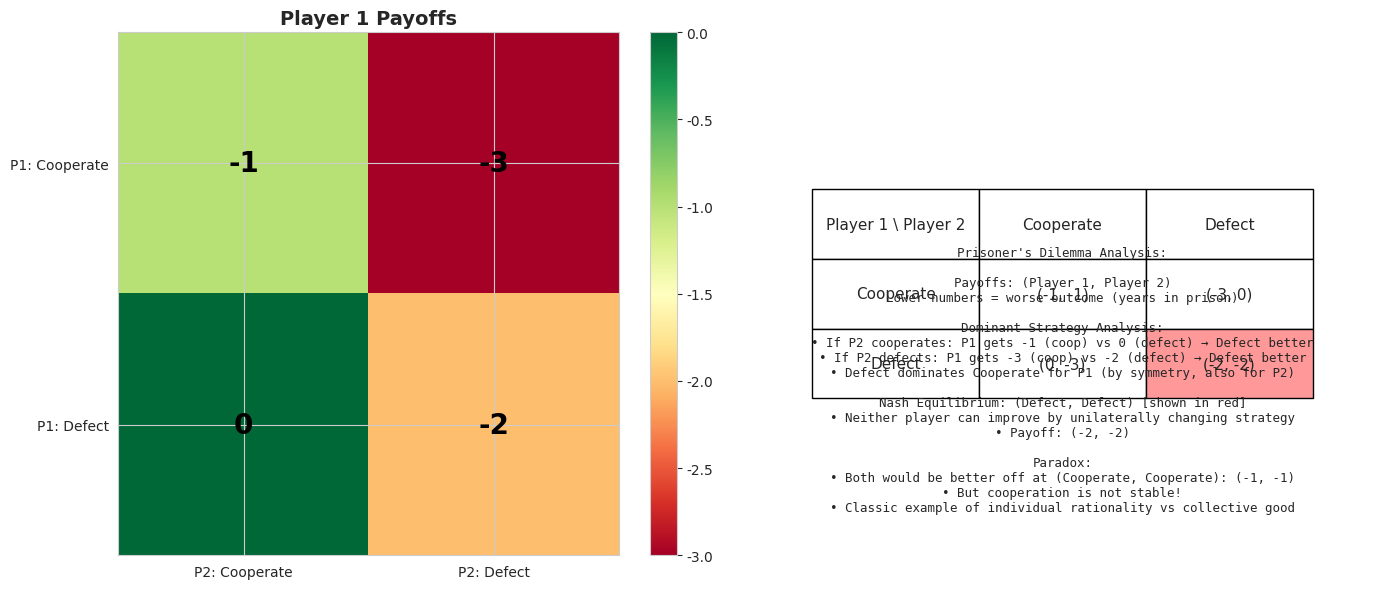
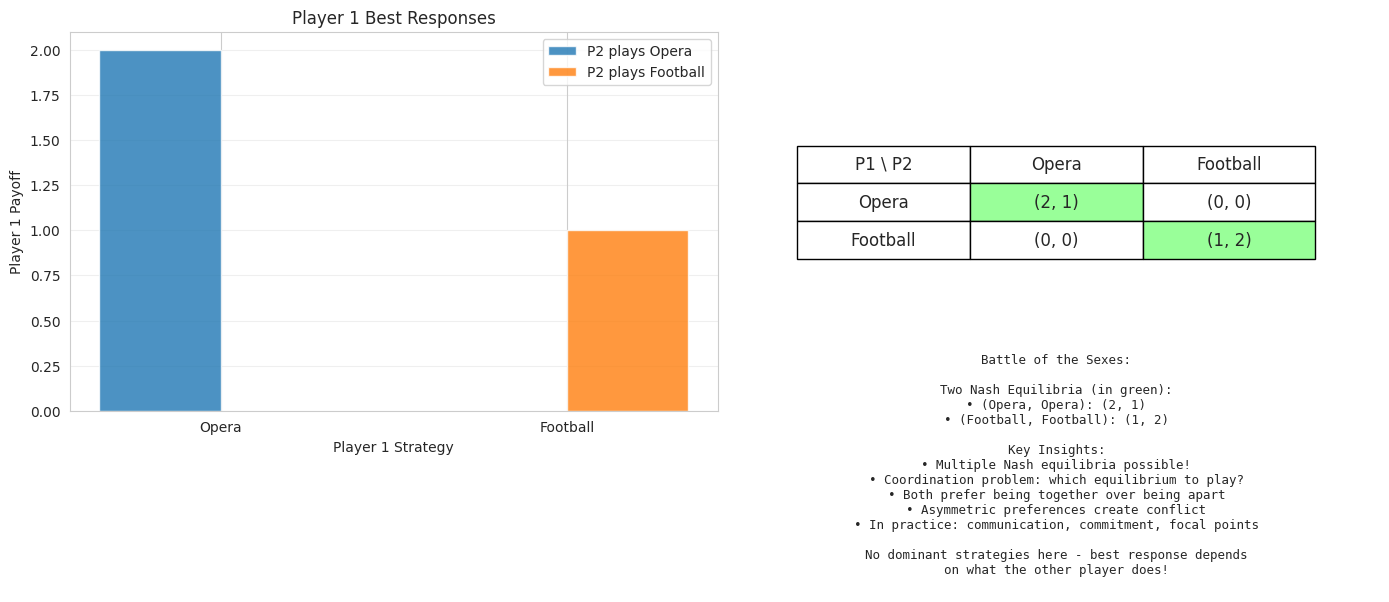
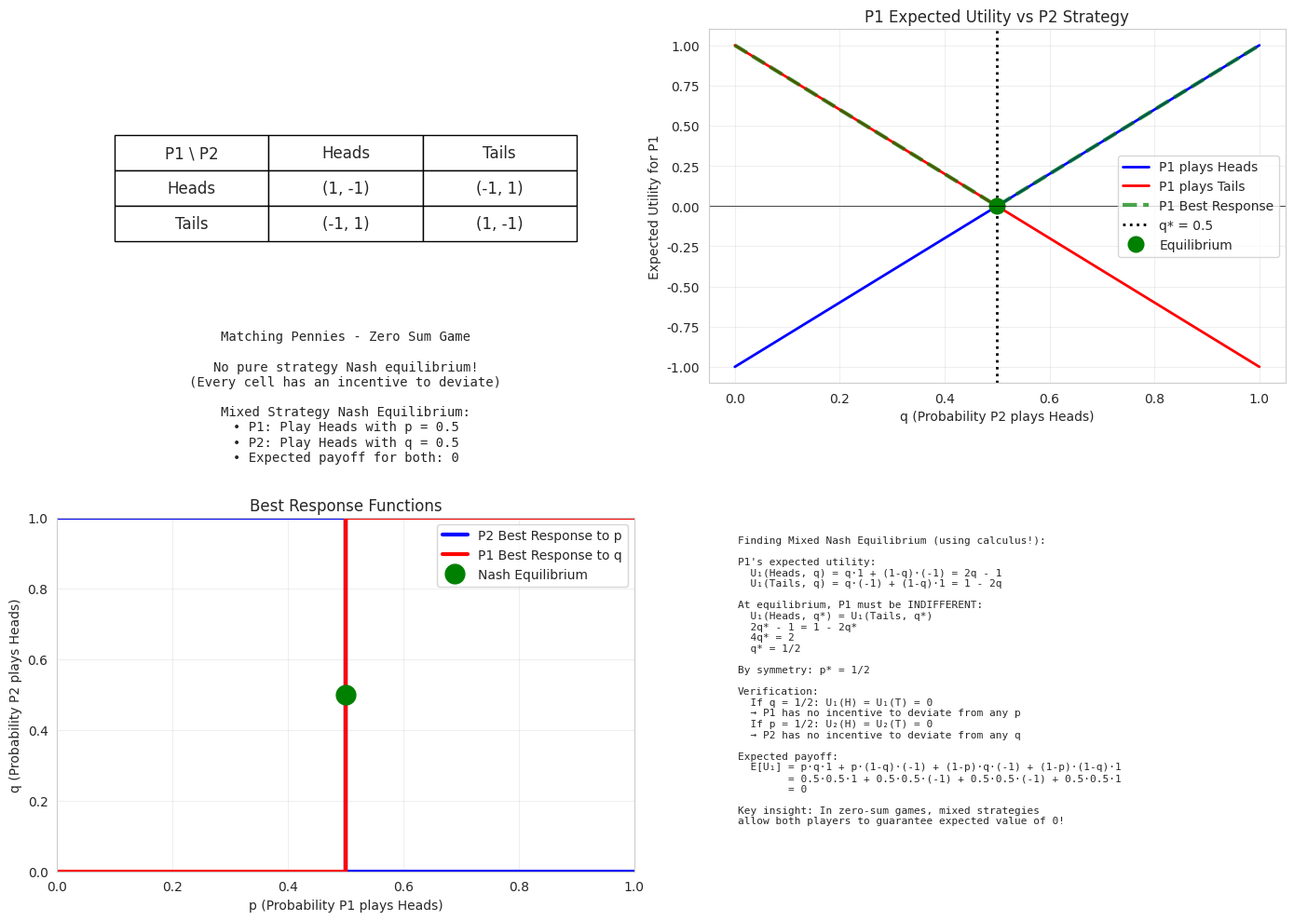
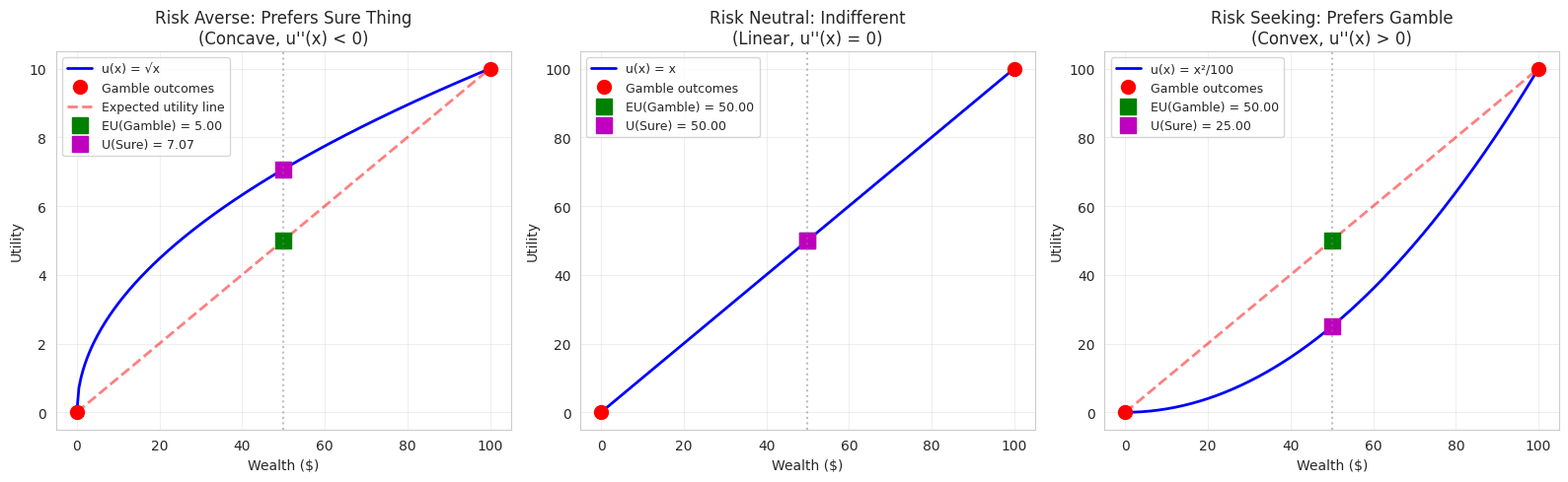
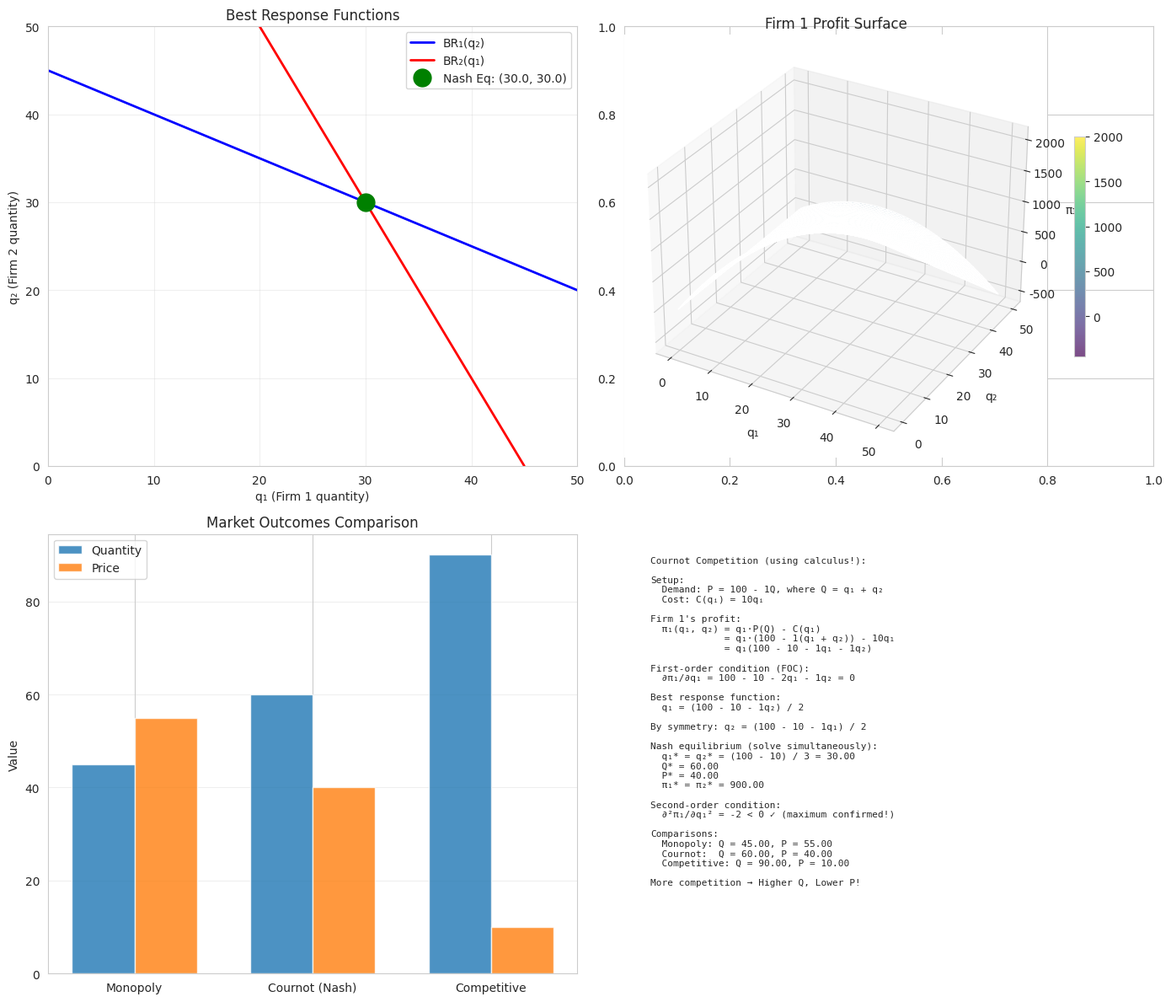
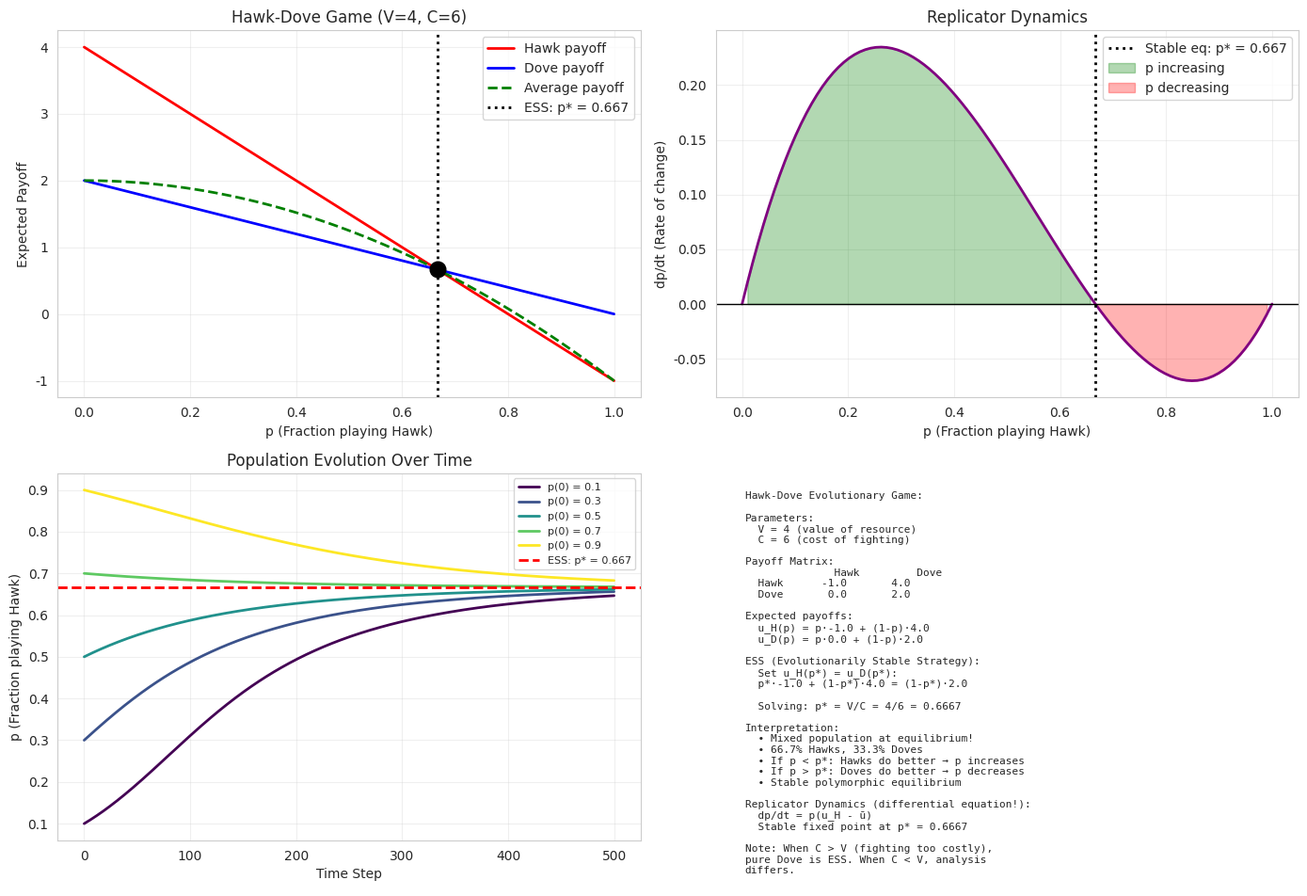
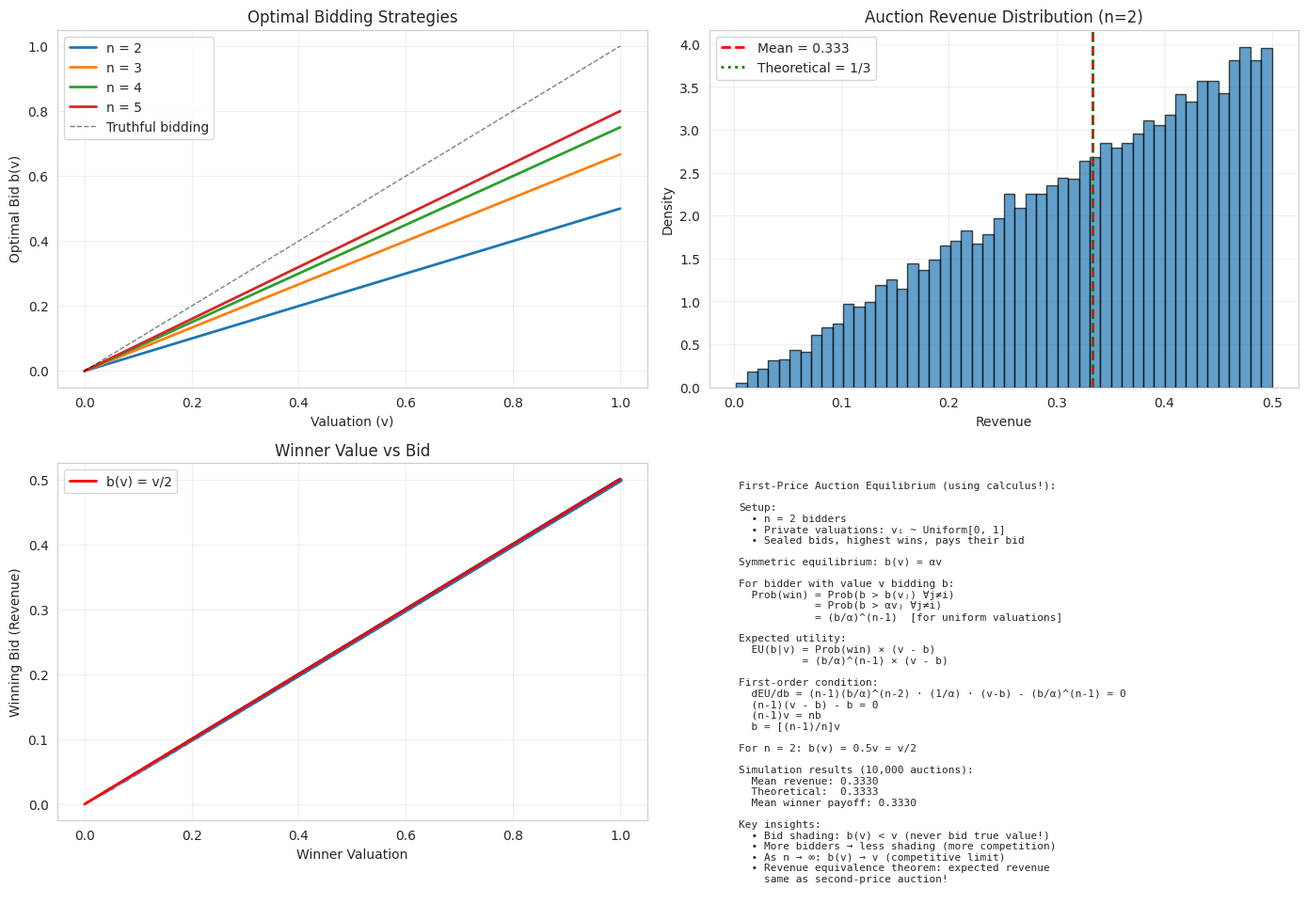

Python code for these plots, in order:
import numpy as np
import matplotlib.pyplot as plt
import seaborn as sns
from scipy import optimize
from scipy.optimize import minimize, linprog
import pandas as pd
from mpl_toolkits.mplot3d import Axes3D
from matplotlib.patches import Rectangle

sns.set_style('whitegrid')
np.random.seed(42)

# Prisoner's Dilemma payoff matrix
# Rows: Player 1's strategies, Columns: Player 2's strategies
# Each cell: (Player 1 payoff, Player 2 payoff)

pd_payoffs = {
    ('Cooperate', 'Cooperate'): (-1, -1),
    ('Cooperate', 'Defect'): (-3, 0),
    ('Defect', 'Cooperate'): (0, -3),
    ('Defect', 'Defect'): (-2, -2)
}

# Create payoff matrices
strategies = ['Cooperate', 'Defect']
P1_payoffs = np.array([[-1, -3], [0, -2]])  # Player 1's payoffs
P2_payoffs = np.array([[-1, 0], [-3, -2]])  # Player 2's payoffs

# Visualize
fig, axes = plt.subplots(1, 2, figsize=(14, 6))

# Player 1's payoff matrix
im1 = axes[0].imshow(P1_payoffs, cmap='RdYlGn', aspect='auto', vmin=-3, vmax=0)
axes[0].set_xticks([0, 1])
axes[0].set_yticks([0, 1])
axes[0].set_xticklabels(['P2: Cooperate', 'P2: Defect'])
axes[0].set_yticklabels(['P1: Cooperate', 'P1: Defect'])
axes[0].set_title('Player 1 Payoffs', fontsize=14, fontweight='bold')

# Add text annotations
for i in range(2):
    for j in range(2):
        text = axes[0].text(j, i, P1_payoffs[i, j],
                           ha="center", va="center", color="black", fontsize=20, fontweight='bold')

plt.colorbar(im1, ax=axes[0])

# Combined payoff table
axes[1].axis('off')
table_data = []
for i, s1 in enumerate(strategies):
    row = [s1]
    for j, s2 in enumerate(strategies):
        row.append(f"({P1_payoffs[i,j]}, {P2_payoffs[i,j]})")
    table_data.append(row)

table = axes[1].table(cellText=table_data,
                     colLabels=['Player 1 \\ Player 2', 'Cooperate', 'Defect'],
                     cellLoc='center',
                     loc='center',
                     bbox=[0.1, 0.3, 0.8, 0.4])
table.auto_set_font_size(False)
table.set_fontsize(11)
table.scale(1, 2.5)

# Highlight Nash equilibrium
table[(2, 2)].set_facecolor('#ff9999')

analysis_text = """Prisoner's Dilemma Analysis:

Payoffs: (Player 1, Player 2)
Lower numbers = worse outcome (years in prison)

Dominant Strategy Analysis:
• If P2 cooperates: P1 gets -1 (coop) vs 0 (defect) → Defect better
• If P2 defects: P1 gets -3 (coop) vs -2 (defect) → Defect better
• Defect dominates Cooperate for P1 (by symmetry, also for P2)

Nash Equilibrium: (Defect, Defect) [shown in red]
• Neither player can improve by unilaterally changing strategy
• Payoff: (-2, -2)

Paradox:
• Both would be better off at (Cooperate, Cooperate): (-1, -1)
• But cooperation is not stable!
• Classic example of individual rationality vs collective good
"""

axes[1].text(0.5, 0.05, analysis_text, fontsize=9, family='monospace',
             verticalalignment='bottom', horizontalalignment='center',
             transform=axes[1].transAxes)

plt.tight_layout()
plt.show()

print(analysis_text)

# Battle of the Sexes
# Two Nash equilibria in pure strategies!

strategies_bos = ['Opera', 'Football']
P1_bos = np.array([[2, 0], [0, 1]])  # Player 1 prefers Opera
P2_bos = np.array([[1, 0], [0, 2]])  # Player 2 prefers Football

def find_nash_pure(P1, P2):
    """Find pure strategy Nash equilibria."""
    n_strategies = P1.shape[0]
    nash_equilibria = []
    
    for i in range(n_strategies):
        for j in range(n_strategies):
            # Check if (i, j) is a Nash equilibrium
            # Player 1 cannot improve by changing from i
            p1_cannot_improve = all(P1[i, j] >= P1[k, j] for k in range(n_strategies))
            # Player 2 cannot improve by changing from j
            p2_cannot_improve = all(P2[i, j] >= P2[i, k] for k in range(n_strategies))
            
            if p1_cannot_improve and p2_cannot_improve:
                nash_equilibria.append((i, j, P1[i, j], P2[i, j]))
    
    return nash_equilibria

nash_bos = find_nash_pure(P1_bos, P2_bos)

fig, axes = plt.subplots(1, 2, figsize=(14, 6))

# Payoff visualization
x = np.arange(len(strategies_bos))
width = 0.35

axes[0].bar(x - width/2, P1_bos[:, 0], width, label='P2 plays Opera', alpha=0.8)
axes[0].bar(x + width/2, P1_bos[:, 1], width, label='P2 plays Football', alpha=0.8)
axes[0].set_xlabel('Player 1 Strategy')
axes[0].set_ylabel('Player 1 Payoff')
axes[0].set_title('Player 1 Best Responses')
axes[0].set_xticks(x)
axes[0].set_xticklabels(strategies_bos)
axes[0].legend()
axes[0].grid(True, alpha=0.3, axis='y')

# Table with Nash equilibria highlighted
axes[1].axis('off')
table_data_bos = []
for i, s1 in enumerate(strategies_bos):
    row = [s1]
    for j, s2 in enumerate(strategies_bos):
        row.append(f"({P1_bos[i,j]}, {P2_bos[i,j]})")
    table_data_bos.append(row)

table = axes[1].table(cellText=table_data_bos,
                     colLabels=['P1 \\ P2', 'Opera', 'Football'],
                     cellLoc='center',
                     loc='center',
                     bbox=[0.1, 0.4, 0.8, 0.3])
table.auto_set_font_size(False)
table.set_fontsize(12)
table.scale(1, 3)

# Highlight Nash equilibria
for ne in nash_bos:
    i, j = ne[0], ne[1]
    table[(i+1, j+1)].set_facecolor('#99ff99')

analysis = f"""Battle of the Sexes:

Two Nash Equilibria (in green):
"""
for ne in nash_bos:
    i, j, p1, p2 = ne
    analysis += f"• ({strategies_bos[i]}, {strategies_bos[j]}): ({p1}, {p2})\n"

analysis += f"""
Key Insights:
• Multiple Nash equilibria possible!
• Coordination problem: which equilibrium to play?
• Both prefer being together over being apart
• Asymmetric preferences create conflict
• In practice: communication, commitment, focal points

No dominant strategies here - best response depends
on what the other player does!
"""

axes[1].text(0.5, 0.15, analysis, fontsize=9, family='monospace',
             verticalalignment='top', horizontalalignment='center',
             transform=axes[1].transAxes)

plt.tight_layout()
plt.show()

print(analysis)

# Matching Pennies
strategies_mp = ['Heads', 'Tails']
P1_mp = np.array([[1, -1], [-1, 1]])   # Zero-sum!
P2_mp = -P1_mp                          # P2's payoffs are negative of P1's

# No pure Nash equilibrium exists (verify)
nash_mp_pure = find_nash_pure(P1_mp, P2_mp)

# Find mixed strategy Nash equilibrium
# Let p = probability P1 plays Heads
# Let q = probability P2 plays Heads

# P1's expected utility when playing Heads: U1(H) = q(1) + (1-q)(-1) = 2q - 1
# P1's expected utility when playing Tails: U1(T) = q(-1) + (1-q)(1) = 1 - 2q
# At equilibrium, P1 must be indifferent: 2q - 1 = 1 - 2q => 4q = 2 => q = 1/2

# Similarly for P2: p = 1/2

p_star = 0.5  # P1 plays Heads with prob 1/2
q_star = 0.5  # P2 plays Heads with prob 1/2

fig, axes = plt.subplots(2, 2, figsize=(14, 10))

# Payoff table
axes[0, 0].axis('off')
table_data_mp = []
for i, s1 in enumerate(strategies_mp):
    row = [s1]
    for j, s2 in enumerate(strategies_mp):
        row.append(f"({P1_mp[i,j]}, {P2_mp[i,j]})")
    table_data_mp.append(row)

table = axes[0, 0].table(cellText=table_data_mp,
                        colLabels=['P1 \\ P2', 'Heads', 'Tails'],
                        cellLoc='center',
                        loc='center',
                        bbox=[0.1, 0.4, 0.8, 0.3])
table.auto_set_font_size(False)
table.set_fontsize(12)
table.scale(1, 3)

text1 = f"""Matching Pennies - Zero Sum Game

No pure strategy Nash equilibrium!
(Every cell has an incentive to deviate)

Mixed Strategy Nash Equilibrium:
• P1: Play Heads with p = {p_star}
• P2: Play Heads with q = {q_star}
• Expected payoff for both: 0
"""
axes[0, 0].text(0.5, 0.15, text1, fontsize=10, family='monospace',
               verticalalignment='top', horizontalalignment='center',
               transform=axes[0, 0].transAxes)

# P1's expected utility as function of q (P2's mixing probability)
q_range = np.linspace(0, 1, 100)
U1_heads = 2*q_range - 1      # EU when P1 plays Heads
U1_tails = 1 - 2*q_range      # EU when P1 plays Tails
U1_mixed = np.maximum(U1_heads, U1_tails)  # Best response

axes[0, 1].plot(q_range, U1_heads, 'b-', linewidth=2, label='P1 plays Heads')
axes[0, 1].plot(q_range, U1_tails, 'r-', linewidth=2, label='P1 plays Tails')
axes[0, 1].plot(q_range, U1_mixed, 'g--', linewidth=3, label='P1 Best Response', alpha=0.7)
axes[0, 1].axvline(q_star, color='black', linestyle=':', linewidth=2, label=f'q* = {q_star}')
axes[0, 1].plot(q_star, 0, 'go', markersize=12, label='Equilibrium')
axes[0, 1].set_xlabel('q (Probability P2 plays Heads)')
axes[0, 1].set_ylabel('Expected Utility for P1')
axes[0, 1].set_title('P1 Expected Utility vs P2 Strategy')
axes[0, 1].legend()
axes[0, 1].grid(True, alpha=0.3)
axes[0, 1].axhline(0, color='black', linewidth=0.5)

# Best response functions
p_range = np.linspace(0, 1, 100)

# P1's best response to q: BR1(q) = {0 if q < 0.5, any p if q = 0.5, 1 if q > 0.5}
# P2's best response to p: BR2(p) = {0 if p > 0.5, any q if p = 0.5, 1 if p < 0.5}

axes[1, 0].plot([0, 0.5, 0.5], [1, 1, 0], 'b-', linewidth=3, label='P2 Best Response to p')
axes[1, 0].plot([0.5, 0.5, 1], [1, 0, 0], 'b-', linewidth=3)
axes[1, 0].plot([0, 0.5, 0.5], [0, 0, 1], 'r-', linewidth=3, label='P1 Best Response to q')
axes[1, 0].plot([0.5, 0.5, 1], [0, 1, 1], 'r-', linewidth=3)
axes[1, 0].plot(p_star, q_star, 'go', markersize=15, label='Nash Equilibrium', zorder=5)
axes[1, 0].set_xlabel('p (Probability P1 plays Heads)')
axes[1, 0].set_ylabel('q (Probability P2 plays Heads)')
axes[1, 0].set_title('Best Response Functions')
axes[1, 0].legend()
axes[1, 0].grid(True, alpha=0.3)
axes[1, 0].set_xlim(0, 1)
axes[1, 0].set_ylim(0, 1)

# Calculus derivation
axes[1, 1].axis('off')
derivation = """Finding Mixed Nash Equilibrium (using calculus!):

P1's expected utility:
  U₁(Heads, q) = q·1 + (1-q)·(-1) = 2q - 1
  U₁(Tails, q) = q·(-1) + (1-q)·1 = 1 - 2q

At equilibrium, P1 must be INDIFFERENT:
  U₁(Heads, q*) = U₁(Tails, q*)
  2q* - 1 = 1 - 2q*
  4q* = 2
  q* = 1/2

By symmetry: p* = 1/2

Verification:
  If q = 1/2: U₁(H) = U₁(T) = 0
  → P1 has no incentive to deviate from any p
  If p = 1/2: U₂(H) = U₂(T) = 0
  → P2 has no incentive to deviate from any q

Expected payoff:
  E[U₁] = p·q·1 + p·(1-q)·(-1) + (1-p)·q·(-1) + (1-p)·(1-q)·1
        = 0.5·0.5·1 + 0.5·0.5·(-1) + 0.5·0.5·(-1) + 0.5·0.5·1
        = 0

Key insight: In zero-sum games, mixed strategies
allow both players to guarantee expected value of 0!
"""

axes[1, 1].text(0.05, 0.95, derivation, fontsize=8, family='monospace',
               verticalalignment='top', transform=axes[1, 1].transAxes)

plt.tight_layout()
plt.show()

print(f"Pure strategy Nash equilibria: {nash_mp_pure}")
print(f"Mixed strategy Nash equilibrium: p* = {p_star}, q* = {q_star}")

# Expected utility with different risk attitudes

# Gamble: 50% chance of winning $100, 50% chance of winning $0
# vs. Sure thing: $50 for certain

def utility_risk_averse(x):
    """Concave utility: u(x) = sqrt(x)."""
    return np.sqrt(x)

def utility_risk_neutral(x):
    """Linear utility: u(x) = x."""
    return x

def utility_risk_seeking(x):
    """Convex utility: u(x) = x²."""
    return x**2 / 100  # Scaled for visualization

# Outcomes
gamble_outcomes = [0, 100]
gamble_probs = [0.5, 0.5]
sure_thing = 50

# Expected values
EV_gamble = sum(p * x for p, x in zip(gamble_probs, gamble_outcomes))

# Expected utilities
EU_gamble_averse = sum(p * utility_risk_averse(x) for p, x in zip(gamble_probs, gamble_outcomes))
EU_sure_averse = utility_risk_averse(sure_thing)

EU_gamble_neutral = sum(p * utility_risk_neutral(x) for p, x in zip(gamble_probs, gamble_outcomes))
EU_sure_neutral = utility_risk_neutral(sure_thing)

EU_gamble_seeking = sum(p * utility_risk_seeking(x) for p, x in zip(gamble_probs, gamble_outcomes))
EU_sure_seeking = utility_risk_seeking(sure_thing)

fig, axes = plt.subplots(1, 3, figsize=(16, 5))

x_range = np.linspace(0, 100, 200)

# Risk averse
axes[0].plot(x_range, utility_risk_averse(x_range), 'b-', linewidth=2, label='u(x) = √x')
axes[0].plot([0, 100], [utility_risk_averse(0), utility_risk_averse(100)], 'ro', markersize=10, label='Gamble outcomes')
axes[0].plot([0, 100], [utility_risk_averse(0), utility_risk_averse(100)], 'r--', linewidth=2, alpha=0.5, label='Expected utility line')
axes[0].plot(EV_gamble, EU_gamble_averse, 'gs', markersize=12, label=f'EU(Gamble) = {EU_gamble_averse:.2f}')
axes[0].plot(sure_thing, EU_sure_averse, 'ms', markersize=12, label=f'U(Sure) = {EU_sure_averse:.2f}')
axes[0].axvline(sure_thing, color='gray', linestyle=':', alpha=0.5)
axes[0].set_xlabel('Wealth ($)')
axes[0].set_ylabel('Utility')
axes[0].set_title(f'Risk Averse: Prefers Sure Thing\n(Concave, u\'\'(x) < 0)')
axes[0].legend(fontsize=9)
axes[0].grid(True, alpha=0.3)

# Risk neutral
axes[1].plot(x_range, utility_risk_neutral(x_range), 'b-', linewidth=2, label='u(x) = x')
axes[1].plot([0, 100], [utility_risk_neutral(0), utility_risk_neutral(100)], 'ro', markersize=10, label='Gamble outcomes')
axes[1].plot(EV_gamble, EU_gamble_neutral, 'gs', markersize=12, label=f'EU(Gamble) = {EU_gamble_neutral:.2f}')
axes[1].plot(sure_thing, EU_sure_neutral, 'ms', markersize=12, label=f'U(Sure) = {EU_sure_neutral:.2f}')
axes[1].axvline(sure_thing, color='gray', linestyle=':', alpha=0.5)
axes[1].set_xlabel('Wealth ($)')
axes[1].set_ylabel('Utility')
axes[1].set_title(f'Risk Neutral: Indifferent\n(Linear, u\'\'(x) = 0)')
axes[1].legend(fontsize=9)
axes[1].grid(True, alpha=0.3)

# Risk seeking
axes[2].plot(x_range, utility_risk_seeking(x_range), 'b-', linewidth=2, label='u(x) = x²/100')
axes[2].plot([0, 100], [utility_risk_seeking(0), utility_risk_seeking(100)], 'ro', markersize=10, label='Gamble outcomes')
axes[2].plot([0, 100], [utility_risk_seeking(0), utility_risk_seeking(100)], 'r--', linewidth=2, alpha=0.5)
axes[2].plot(EV_gamble, EU_gamble_seeking, 'gs', markersize=12, label=f'EU(Gamble) = {EU_gamble_seeking:.2f}')
axes[2].plot(sure_thing, EU_sure_seeking, 'ms', markersize=12, label=f'U(Sure) = {EU_sure_seeking:.2f}')
axes[2].axvline(sure_thing, color='gray', linestyle=':', alpha=0.5)
axes[2].set_xlabel('Wealth ($)')
axes[2].set_ylabel('Utility')
axes[2].set_title(f'Risk Seeking: Prefers Gamble\n(Convex, u\'\'(x) > 0)')
axes[2].legend(fontsize=9)
axes[2].grid(True, alpha=0.3)

plt.tight_layout()
plt.show()

print("Decision Under Uncertainty:")
print(f"\nGamble: 50% × $0 + 50% × $100")
print(f"Expected value: ${EV_gamble}")
print(f"Sure thing: ${sure_thing}")
print(f"\nRisk Averse (u = √x):")
print(f"  EU(Gamble) = {EU_gamble_averse:.4f} < U(Sure) = {EU_sure_averse:.4f} → Prefers sure thing")
print(f"\nRisk Neutral (u = x):")
print(f"  EU(Gamble) = {EU_gamble_neutral:.4f} = U(Sure) = {EU_sure_neutral:.4f} → Indifferent")
print(f"\nRisk Seeking (u = x²):")
print(f"  EU(Gamble) = {EU_gamble_seeking:.4f} > U(Sure) = {EU_sure_seeking:.4f} → Prefers gamble")
print(f"\nKey: Second derivative u''(x) determines risk attitude!")

# Cournot Duopoly
# Market demand: P(Q) = a - b*Q where Q = q1 + q2
# Firm costs: C(q) = c*q (constant marginal cost)

a = 100  # Demand intercept
b = 1    # Demand slope
c = 10   # Marginal cost

def price(q1, q2):
    """Market price given quantities."""
    Q = q1 + q2
    return max(0, a - b*Q)

def profit_firm1(q1, q2):
    """Firm 1 profit."""
    return q1 * (price(q1, q2) - c)

def profit_firm2(q1, q2):
    """Firm 2 profit (by symmetry, same as firm 1)."""
    return q2 * (price(q1, q2) - c)

# Best response functions (derived using calculus)
# π₁ = q₁(a - b(q₁ + q₂) - c) = q₁(a - c - bq₁ - bq₂)
# ∂π₁/∂q₁ = a - c - 2bq₁ - bq₂ = 0
# => q₁ = (a - c - bq₂)/(2b)

def best_response_1(q2):
    """Firm 1 best response to firm 2's quantity."""
    return max(0, (a - c - b*q2) / (2*b))

def best_response_2(q1):
    """Firm 2 best response to firm 1's quantity."""
    return max(0, (a - c - b*q1) / (2*b))

# Nash equilibrium: solve q₁ = BR₁(q₂) and q₂ = BR₂(q₁)
# By symmetry: q₁* = q₂* = q*
# q* = (a - c - bq*)/(2b)
# 2bq* = a - c - bq*
# 3bq* = a - c
# q* = (a - c)/(3b)

q_nash = (a - c) / (3*b)
Q_nash = 2 * q_nash
P_nash = price(q_nash, q_nash)
profit_nash = profit_firm1(q_nash, q_nash)

# For comparison: competitive equilibrium (P = MC)
Q_competitive = (a - c) / b
P_competitive = c

# Monopoly (maximize joint profit)
Q_monopoly = (a - c) / (2*b)
P_monopoly = (a + c) / 2

fig, axes = plt.subplots(2, 2, figsize=(14, 12))

# Best response functions
q_range = np.linspace(0, 50, 200)
br1 = np.array([best_response_1(q2) for q2 in q_range])
br2 = np.array([best_response_2(q1) for q1 in q_range])

axes[0, 0].plot(q_range, br1, 'b-', linewidth=2, label='BR₁(q₂)')
axes[0, 0].plot(br2, q_range, 'r-', linewidth=2, label='BR₂(q₁)')
axes[0, 0].plot(q_nash, q_nash, 'go', markersize=15, label=f'Nash Eq: ({q_nash:.1f}, {q_nash:.1f})', zorder=5)
axes[0, 0].set_xlabel('q₁ (Firm 1 quantity)')
axes[0, 0].set_ylabel('q₂ (Firm 2 quantity)')
axes[0, 0].set_title('Best Response Functions')
axes[0, 0].legend()
axes[0, 0].grid(True, alpha=0.3)
axes[0, 0].set_xlim(0, 50)
axes[0, 0].set_ylim(0, 50)

# Profit surface for Firm 1
q1_grid = np.linspace(0, 50, 50)
q2_grid = np.linspace(0, 50, 50)
Q1, Q2 = np.meshgrid(q1_grid, q2_grid)
Profit1 = np.vectorize(profit_firm1)(Q1, Q2)

ax3d = fig.add_subplot(2, 2, 2, projection='3d')
surf = ax3d.plot_surface(Q1, Q2, Profit1, cmap='viridis', alpha=0.7)
ax3d.scatter([q_nash], [q_nash], [profit_nash], color='red', s=100, label='Nash Eq')
ax3d.set_xlabel('q₁')
ax3d.set_ylabel('q₂')
ax3d.set_zlabel('π₁')
ax3d.set_title('Firm 1 Profit Surface')
fig.colorbar(surf, ax=ax3d, shrink=0.5)

# Market outcomes comparison
outcomes = ['Monopoly', 'Cournot (Nash)', 'Competitive']
quantities = [Q_monopoly, Q_nash, Q_competitive]
prices = [P_monopoly, P_nash, P_competitive]

x = np.arange(len(outcomes))
width = 0.35

axes[1, 0].bar(x - width/2, quantities, width, label='Quantity', alpha=0.8)
axes[1, 0].bar(x + width/2, prices, width, label='Price', alpha=0.8)
axes[1, 0].set_ylabel('Value')
axes[1, 0].set_title('Market Outcomes Comparison')
axes[1, 0].set_xticks(x)
axes[1, 0].set_xticklabels(outcomes)
axes[1, 0].legend()
axes[1, 0].grid(True, alpha=0.3, axis='y')

# Calculus derivation
axes[1, 1].axis('off')
derivation = f"""Cournot Competition (using calculus!):

Setup:
  Demand: P = {a} - {b}Q, where Q = q₁ + q₂
  Cost: C(qᵢ) = {c}qᵢ

Firm 1's profit:
  π₁(q₁, q₂) = q₁·P(Q) - C(q₁)
             = q₁·({a} - {b}(q₁ + q₂)) - {c}q₁
             = q₁({a} - {c} - {b}q₁ - {b}q₂)

First-order condition (FOC):
  ∂π₁/∂q₁ = {a} - {c} - {2*b}q₁ - {b}q₂ = 0

Best response function:
  q₁ = ({a} - {c} - {b}q₂) / {2*b}

By symmetry: q₂ = ({a} - {c} - {b}q₁) / {2*b}

Nash equilibrium (solve simultaneously):
  q₁* = q₂* = ({a} - {c}) / {3*b} = {q_nash:.2f}
  Q* = {Q_nash:.2f}
  P* = {P_nash:.2f}
  π₁* = π₂* = {profit_nash:.2f}

Second-order condition:
  ∂²π₁/∂q₁² = -{2*b} < 0 ✓ (maximum confirmed!)

Comparisons:
  Monopoly: Q = {Q_monopoly:.2f}, P = {P_monopoly:.2f}
  Cournot:  Q = {Q_nash:.2f}, P = {P_nash:.2f}
  Competitive: Q = {Q_competitive:.2f}, P = {P_competitive:.2f}

More competition → Higher Q, Lower P!
"""

axes[1, 1].text(0.05, 0.95, derivation, fontsize=8, family='monospace',
               verticalalignment='top', transform=axes[1, 1].transAxes)

plt.tight_layout()
plt.show()

print(derivation)

# Hawk-Dove game (evolutionary)
# Hawk: aggressive, fights for resource
# Dove: passive, shares or retreats

# Payoffs
V = 4  # Value of resource
C = 6  # Cost of fighting

# Payoff matrix
# (Hawk, Hawk): (V-C)/2 each (fight, split resource minus cost)
# (Hawk, Dove): V to Hawk, 0 to Dove
# (Dove, Hawk): 0 to Dove, V to Hawk
# (Dove, Dove): V/2 each (share peacefully)

payoff_HH = (V - C) / 2
payoff_HD = V
payoff_DH = 0
payoff_DD = V / 2

# Expected payoff to Hawk when fraction p plays Hawk:
# u_H(p) = p·(V-C)/2 + (1-p)·V
def payoff_hawk(p):
    return p * payoff_HH + (1 - p) * payoff_HD

# Expected payoff to Dove:
# u_D(p) = p·0 + (1-p)·V/2
def payoff_dove(p):
    return p * payoff_DH + (1 - p) * payoff_DD

# Average payoff in population:
def avg_payoff(p):
    return p * payoff_hawk(p) + (1 - p) * payoff_dove(p)

# Replicator dynamics: dp/dt = p(u_H - u_avg)
def replicator_dynamics(p):
    return p * (payoff_hawk(p) - avg_payoff(p))

# Find ESS: set u_H(p*) = u_D(p*)
# p*(V-C)/2 + (1-p*)V = (1-p*)V/2
# p*(V-C)/2 + V - p*V = V/2 - p*V/2
# p*(V-C)/2 + V - p*V = V/2 - p*V/2
# p*(V-C)/2 - p*V + p*V/2 = V/2 - V
# p*[(V-C)/2 - V + V/2] = -V/2
# p*[-C/2] = -V/2
# p* = V/C

p_ess = V / C

fig, axes = plt.subplots(2, 2, figsize=(14, 10))

# Payoff functions
p_range = np.linspace(0, 1, 100)
u_H = np.array([payoff_hawk(p) for p in p_range])
u_D = np.array([payoff_dove(p) for p in p_range])
u_avg = np.array([avg_payoff(p) for p in p_range])

axes[0, 0].plot(p_range, u_H, 'r-', linewidth=2, label='Hawk payoff')
axes[0, 0].plot(p_range, u_D, 'b-', linewidth=2, label='Dove payoff')
axes[0, 0].plot(p_range, u_avg, 'g--', linewidth=2, label='Average payoff')
axes[0, 0].axvline(p_ess, color='black', linestyle=':', linewidth=2, label=f'ESS: p* = {p_ess:.3f}')
axes[0, 0].plot(p_ess, payoff_hawk(p_ess), 'ko', markersize=12)
axes[0, 0].set_xlabel('p (Fraction playing Hawk)')
axes[0, 0].set_ylabel('Expected Payoff')
axes[0, 0].set_title(f'Hawk-Dove Game (V={V}, C={C})')
axes[0, 0].legend()
axes[0, 0].grid(True, alpha=0.3)

# Replicator dynamics
dp_dt = np.array([replicator_dynamics(p) for p in p_range])

axes[0, 1].plot(p_range, dp_dt, 'purple', linewidth=2)
axes[0, 1].axhline(0, color='black', linewidth=1)
axes[0, 1].axvline(p_ess, color='black', linestyle=':', linewidth=2, label=f'Stable eq: p* = {p_ess:.3f}')
axes[0, 1].fill_between(p_range, 0, dp_dt, where=(dp_dt > 0), alpha=0.3, color='green', label='p increasing')
axes[0, 1].fill_between(p_range, 0, dp_dt, where=(dp_dt < 0), alpha=0.3, color='red', label='p decreasing')
axes[0, 1].set_xlabel('p (Fraction playing Hawk)')
axes[0, 1].set_ylabel('dp/dt (Rate of change)')
axes[0, 1].set_title('Replicator Dynamics')
axes[0, 1].legend()
axes[0, 1].grid(True, alpha=0.3)

# Simulation of population evolution
def simulate_replicator(p0, dt=0.01, steps=500):
    """Simulate replicator dynamics."""
    p = p0
    history = [p]
    
    for _ in range(steps):
        dp = replicator_dynamics(p) * dt
        p = np.clip(p + dp, 0, 1)  # Keep in [0, 1]
        history.append(p)
    
    return np.array(history)

# Multiple trajectories
initial_conditions = [0.1, 0.3, 0.5, 0.7, 0.9]
colors = plt.cm.viridis(np.linspace(0, 1, len(initial_conditions)))

for p0, color in zip(initial_conditions, colors):
    trajectory = simulate_replicator(p0)
    axes[1, 0].plot(trajectory, linewidth=2, label=f'p(0) = {p0}', color=color)

axes[1, 0].axhline(p_ess, color='red', linestyle='--', linewidth=2, label=f'ESS: p* = {p_ess:.3f}')
axes[1, 0].set_xlabel('Time Step')
axes[1, 0].set_ylabel('p (Fraction playing Hawk)')
axes[1, 0].set_title('Population Evolution Over Time')
axes[1, 0].legend(fontsize=8)
axes[1, 0].grid(True, alpha=0.3)

# Analysis
axes[1, 1].axis('off')
analysis = f"""Hawk-Dove Evolutionary Game:

Parameters:
  V = {V} (value of resource)
  C = {C} (cost of fighting)

Payoff Matrix:
              Hawk         Dove
  Hawk    {payoff_HH:6.1f}    {payoff_HD:6.1f}
  Dove    {payoff_DH:6.1f}    {payoff_DD:6.1f}

Expected payoffs:
  u_H(p) = p·{payoff_HH:.1f} + (1-p)·{payoff_HD:.1f}
  u_D(p) = p·{payoff_DH:.1f} + (1-p)·{payoff_DD:.1f}

ESS (Evolutionarily Stable Strategy):
  Set u_H(p*) = u_D(p*):
  p*·{payoff_HH:.1f} + (1-p*)·{payoff_HD:.1f} = (1-p*)·{payoff_DD:.1f}
  
  Solving: p* = V/C = {V}/{C} = {p_ess:.4f}

Interpretation:
  • Mixed population at equilibrium!
  • {p_ess*100:.1f}% Hawks, {(1-p_ess)*100:.1f}% Doves
  • If p < p*: Hawks do better → p increases
  • If p > p*: Doves do better → p decreases
  • Stable polymorphic equilibrium

Replicator Dynamics (differential equation!):
  dp/dt = p(u_H - ū)
  Stable fixed point at p* = {p_ess:.4f}

Note: When C > V (fighting too costly),
pure Dove is ESS. When C < V, analysis
differs.
"""

axes[1, 1].text(0.05, 0.95, analysis, fontsize=8, family='monospace',
               verticalalignment='top', transform=axes[1, 1].transAxes)

plt.tight_layout()
plt.show()

print(analysis)

# First-price sealed-bid auction
# Derivation of optimal bidding strategy

# With 2 bidders, valuations uniform on [0, 1]
# Bidder with value v wins if b(v) > b(v_other)
# Assuming linear strategy b(v) = αv:
# Prob(win) = Prob(αv > αv_other) = Prob(v > v_other) = v

# Expected utility:
# EU(b|v) = Prob(win) × (v - b) = v × (v - b)

# But in equilibrium, both use same strategy b(v) = αv
# So if I bid b while others use b(v) = αv:
# Prob(win) = Prob(b > αv_other) = b/α

# EU(b|v) = (b/α)(v - b)
# FOC: dEU/db = (v - b)/α - b/α = (v - 2b)/α = 0
# => b = v/2
# So α = 1/2

def optimal_bid_2_bidders(v):
    """Optimal bid with 2 bidders."""
    return v / 2

def optimal_bid_n_bidders(v, n):
    """Optimal bid with n bidders."""
    return ((n - 1) / n) * v

# Simulation
n_auctions = 10000
n_bidders = 2

revenues = []
winner_values = []
winner_payoffs = []

for _ in range(n_auctions):
    # Draw valuations
    valuations = np.random.uniform(0, 1, n_bidders)
    # Optimal bids
    bids = optimal_bid_n_bidders(valuations, n_bidders)
    # Winner
    winner_idx = np.argmax(bids)
    winning_bid = bids[winner_idx]
    winner_value = valuations[winner_idx]
    
    revenues.append(winning_bid)
    winner_values.append(winner_value)
    winner_payoffs.append(winner_value - winning_bid)

revenues = np.array(revenues)
winner_values = np.array(winner_values)
winner_payoffs = np.array(winner_payoffs)

fig, axes = plt.subplots(2, 2, figsize=(14, 10))

# Bidding strategies
v_range = np.linspace(0, 1, 100)
for n in [2, 3, 4, 5]:
    bids = optimal_bid_n_bidders(v_range, n)
    axes[0, 0].plot(v_range, bids, linewidth=2, label=f'n = {n}')

axes[0, 0].plot(v_range, v_range, 'k--', linewidth=1, alpha=0.5, label='Truthful bidding')
axes[0, 0].set_xlabel('Valuation (v)')
axes[0, 0].set_ylabel('Optimal Bid b(v)')
axes[0, 0].set_title('Optimal Bidding Strategies')
axes[0, 0].legend()
axes[0, 0].grid(True, alpha=0.3)

# Revenue distribution
axes[0, 1].hist(revenues, bins=50, density=True, alpha=0.7, edgecolor='black')
axes[0, 1].axvline(revenues.mean(), color='red', linestyle='--', linewidth=2, 
                   label=f'Mean = {revenues.mean():.3f}')
# Theoretical: with 2 bidders, revenue = max(v1, v2)/2
# E[max(v1, v2)] = 2/3, so E[revenue] = 1/3
axes[0, 1].axvline(1/3, color='green', linestyle=':', linewidth=2, label='Theoretical = 1/3')
axes[0, 1].set_xlabel('Revenue')
axes[0, 1].set_ylabel('Density')
axes[0, 1].set_title(f'Auction Revenue Distribution (n={n_bidders})')
axes[0, 1].legend()
axes[0, 1].grid(True, alpha=0.3)

# Winner's value vs bid
axes[1, 0].scatter(winner_values, revenues, alpha=0.1, s=5)
axes[1, 0].plot(v_range, optimal_bid_n_bidders(v_range, n_bidders), 'r-', 
                linewidth=2, label=f'b(v) = v/{n_bidders}')
axes[1, 0].set_xlabel('Winner Valuation')
axes[1, 0].set_ylabel('Winning Bid (Revenue)')
axes[1, 0].set_title('Winner Value vs Bid')
axes[1, 0].legend()
axes[1, 0].grid(True, alpha=0.3)

# Derivation
axes[1, 1].axis('off')
derivation = f"""First-Price Auction Equilibrium (using calculus!):

Setup:
  • n = {n_bidders} bidders
  • Private valuations: vᵢ ~ Uniform[0, 1]
  • Sealed bids, highest wins, pays their bid

Symmetric equilibrium: b(v) = αv

For bidder with value v bidding b:
  Prob(win) = Prob(b > b(vⱼ) ∀j≠i)
            = Prob(b > αvⱼ ∀j≠i)
            = (b/α)^(n-1)  [for uniform valuations]

Expected utility:
  EU(b|v) = Prob(win) × (v - b)
          = (b/α)^(n-1) × (v - b)

First-order condition:
  dEU/db = (n-1)(b/α)^(n-2) · (1/α) · (v-b) - (b/α)^(n-1) = 0
  (n-1)(v - b) - b = 0
  (n-1)v = nb
  b = [(n-1)/n]v

For n = {n_bidders}: b(v) = {(n_bidders-1)/n_bidders}v = v/{n_bidders/(n_bidders-1):.0f}

Simulation results ({n_auctions:,} auctions):
  Mean revenue: {revenues.mean():.4f}
  Theoretical:  {1/3:.4f}
  Mean winner payoff: {winner_payoffs.mean():.4f}

Key insights:
  • Bid shading: b(v) < v (never bid true value!)
  • More bidders → less shading (more competition)
  • As n → ∞: b(v) → v (competitive limit)
  • Revenue equivalence theorem: expected revenue
    same as second-price auction!
"""

axes[1, 1].text(0.05, 0.95, derivation, fontsize=8, family='monospace',
               verticalalignment='top', transform=axes[1, 1].transAxes)

plt.tight_layout()
plt.show()

print(derivation)

# Solution
P1_payoffs_prob1 = np.array([[3, 1], [2, 4]])
P2_payoffs_prob1 = np.array([[2, 3], [1, 4]])

nash_prob1 = find_nash_pure(P1_payoffs_prob1, P2_payoffs_prob1)

print("Problem 1: Nash Equilibria")
strategies_prob1 = [['T', 'L'], ['T', 'R'], ['B', 'L'], ['B', 'R']]
for i, j, p1, p2 in nash_prob1:
    print(f"  ({['T', 'B'][i]}, {['L', 'R'][j]}): Payoffs = ({p1}, {p2})")

print("\nVerification:")
print("At (B, R): Both players get 4")
print("  P1 cannot improve: 4 > 1 (switching to T)")
print("  P2 cannot improve: 4 > 3 (switching to L)")
print("  → (B, R) is a Nash equilibrium ✓")

# Solution using calculus
# Profit for firm 1: π₁ = p₁·q₁ - C₁
#                      = p₁(100 - 2p₁ + p₂) - 10(100 - 2p₁ + p₂)
#                      = p₁(100 - 2p₁ + p₂) - 1000 + 20p₁ - 10p₂
#                      = 100p₁ - 2p₁² + p₁p₂ + 20p₁ - 10p₂ - 1000

# FOC: ∂π₁/∂p₁ = 100 - 4p₁ + p₂ + 20 = 0
#      120 - 4p₁ + p₂ = 0
#      p₁ = (120 + p₂)/4

# By symmetry: p₂ = (120 + p₁)/4

# Solving: p₁ = (120 + p₂)/4 = (120 + (120 + p₁)/4)/4
#          4p₁ = 120 + (120 + p₁)/4
#          16p₁ = 480 + 120 + p₁
#          15p₁ = 600
#          p₁ = 40

p1_nash = 40
p2_nash = 40  # By symmetry

q1_nash = 100 - 2*p1_nash + p2_nash
q2_nash = 100 - 2*p2_nash + p1_nash

profit1 = p1_nash * q1_nash - 10 * q1_nash
profit2 = p2_nash * q2_nash - 10 * q2_nash

print("Problem 2: Bertrand Competition with Differentiated Products")
print(f"\nNash equilibrium:")
print(f"  p₁* = ${p1_nash}")
print(f"  p₂* = ${p2_nash}")
print(f"  q₁* = {q1_nash} units")
print(f"  q₂* = {q2_nash} units")
print(f"  π₁* = ${profit1}")
print(f"  π₂* = ${profit2}")

print(f"\nDerivation:")
print(f"  π₁ = p₁(100 - 2p₁ + p₂) - 10(100 - 2p₁ + p₂)")
print(f"  ∂π₁/∂p₁ = 120 - 4p₁ + p₂ = 0")
print(f"  Best response: p₁ = (120 + p₂)/4")
print(f"  By symmetry and solving: p₁* = p₂* = 40")
